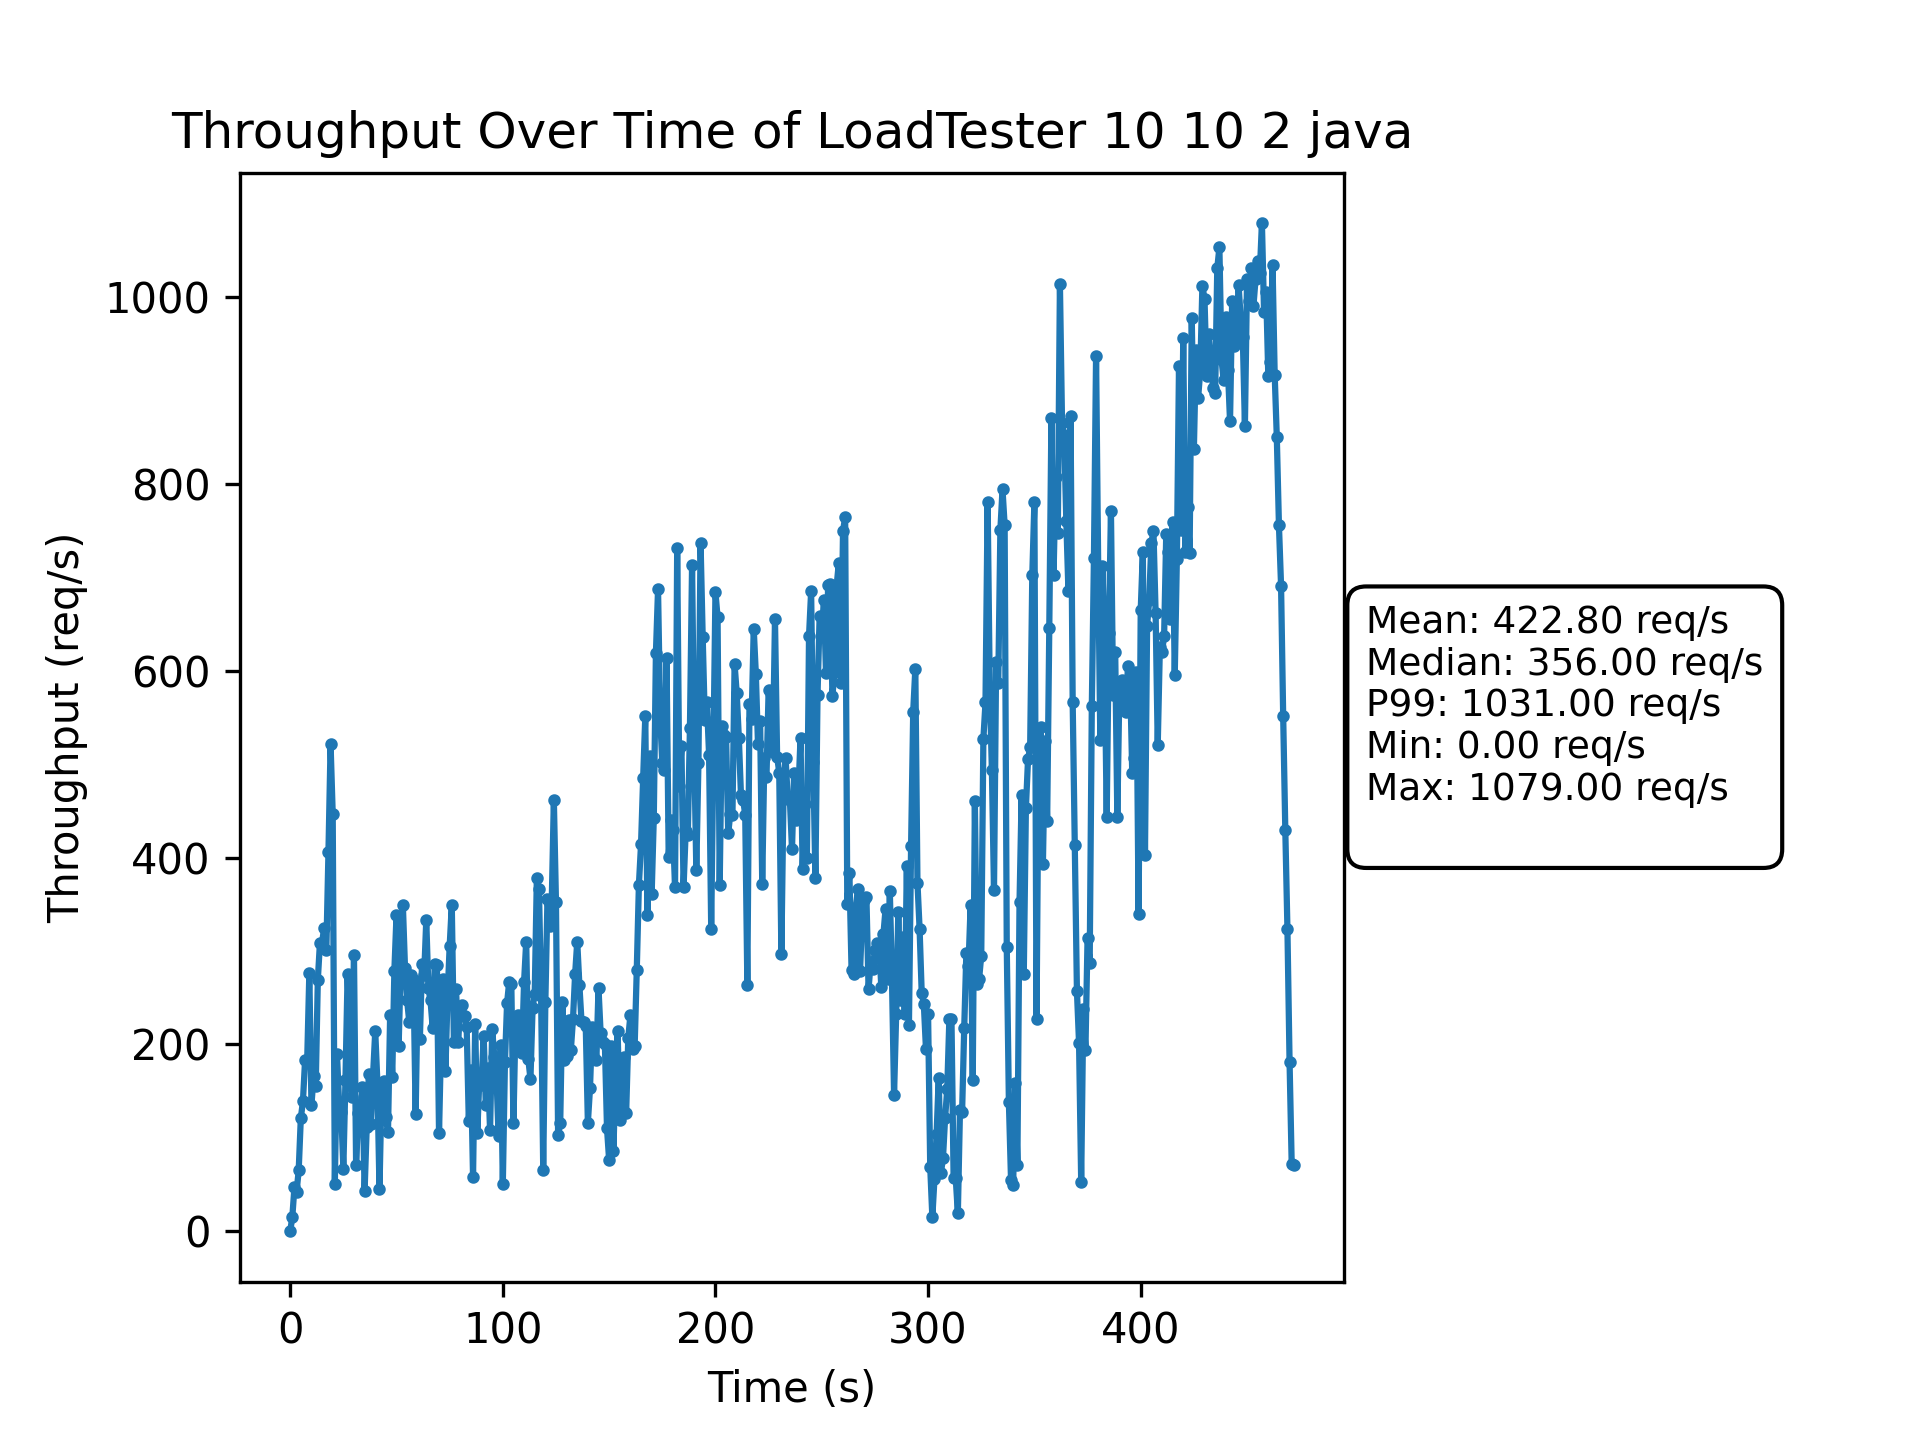

Values plotted in this chart, from the file beside it:
Time(s), Throughput(req/s)
0, 0
1, 15
2, 47
3, 42
4, 65
5, 121
6, 139
7, 183
8, 183
9, 276
10, 135
11, 166
12, 155
13, 269
14, 309
15, 309
16, 325
17, 301
18, 406
19, 521
20, 447
21, 51
22, 190
23, 137
24, 128
25, 67
26, 162
27, 275
28, 211
29, 144
30, 296
31, 71
32, 126
33, 118
34, 154
35, 43
36, 112
37, 168
38, 115
39, 168
40, 214
41, 160
42, 45
43, 155
44, 161
45, 122
46, 106
47, 231
48, 165
49, 279
50, 338
51, 198
52, 284
53, 349
54, 282
55, 247
56, 224
57, 274
58, 269
59, 125
... 413 more rows
